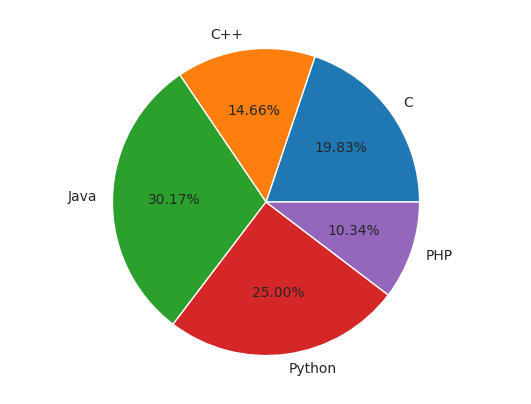

Write Python code to recreate this figure.
'''
Created on Jul. 30, 2020

[redacted]
'''
from matplotlib import pyplot as plt
import numpy as np
import seaborn as sb

sb.set_style("whitegrid")

fig = plt.figure()

ax = fig.add_axes([0.1, 0.1, 0.8, 0.8])
ax.axis('equal')

langs = [ 'C', 'C++', 'Java', 'Python', 'PHP' ]
students = [ 23, 17, 35, 29, 12 ]

ax.pie(students, labels = langs, autopct="%1.2f%%")

plt.show()